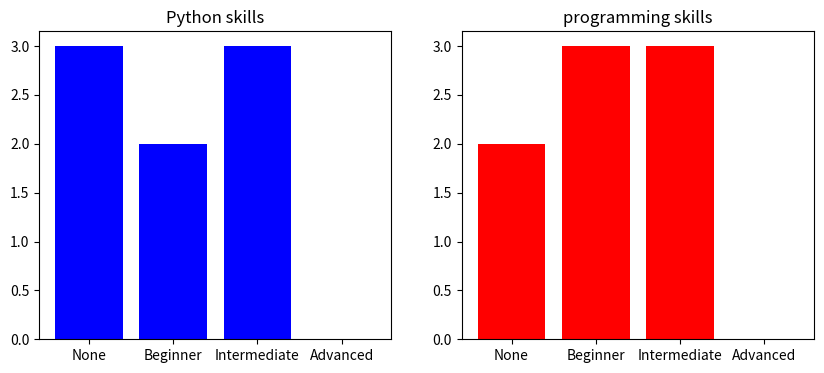

Here is the Python script that generated this plot:
print('Hello, world!')

import numpy as np
import matplotlib.pyplot as plt

categories = ['None','Beginner','Intermediate','Advanced']
python = [3,2,3,0]
programming = [2,3,3,0]

fig,axes = plt.subplots(1,2,figsize=(10,4))
axes[0].bar(categories,python,color='b')
axes[1].bar(categories,programming,color='r')
axes[0].set_title('Python skills')
axes[1].set_title('programming skills')

plt.show()

print("Hello, world!")


a = 2
b = 3
print(a+b)

print("Hello!")
#This is a comment.
print("Good-bye!")

int_list = [0,3,4,3,9]
print(int_list)

float_list = [-0.5, 7.9, 12.4, -3.2]
print(float_list)

string_list = ['red','car','run']
print(string_list)

vector = [-1.0, 2.0, 3.1]
print(vector)
print(len(vector))
print(vector[0])
print(vector[1])
print(vector[2])

matrix = [[-1.7, 4.9, -2.0], [1.3, -3.0, 5.2], [1.6, 5.3, -2.1]]
print(matrix)
print(matrix[0][0])
print(matrix[1][2])
print(matrix[2][1])

print(matrix[0][0] + matrix[2][1])

print(5 + 2)
print(5 - 2)
print(5 * 2)
print(5 / 2)
print(5 ** 2)

a = 5
a += 2 #equivalent to a = a + 2
print(a)

a = 5
a -= 2 #equivalent to a = a - 2
print(a)

a = 5
a *= 2 #equivalent to a = a * 2
print(a)

a = 5
a /= 2 #equivalent to a = a / 2
print(a)

N = 5
for i in range(0,N):
  print('Inside the loop: ',i)

print('Outside the loop!')

N = 5
for i in range(N):
  print(i)

float_list = [-3.1, 4.5, 6.7]
for f in float_list:
  print(f)

string_list = ['red','car','run']
for s in string_list:
  print(s)

sum = 0
for i in range(5):
  sum += i
print(sum)

matrix = [[-1.7, 4.9, -2.0], [1.3, -3.0, 5.2], [1.6, 5.3, -2.1]]
for i in matrix: #this will loop over the rows
  for j in i: #this will loop over the elements in each row
    print(j)

float_list = [-3.1, 4.5, 6.7]
string_list = ['red','car','run']
for f,s in zip(float_list, string_list):
  print(f,s)

float_list = [-3.1, 4.5, 6.7, 0.0, 4.1, 5.6]
string_list = ['red','car','run']
for f,s in zip(float_list,string_list):
  print(f,s)

string_list = ['red','car','run']
for i,s in enumerate(string_list):
  print(i,s)

float_list = [-3.1, 4.5, 6.7, 0.0, 4.1, 5.6]
string_list = ['red','car','run']
for i,(f,s) in enumerate(zip(float_list,string_list)):
  print(i,f,s)

N = 5
list = [] #start with an empty list
for i in range(N):
  list.append(i*3) #append the current data to the list
print(list)


N = 5
list = [i*3 for i in range(N)]
print(list)

count = 0
while count < 5:
  count += 1

print(count)

count = 0
while count < 5:
  count += 1
  print('Inside loop: ', count, count < 5)

print(count)

number = 3
if number < 5:
  print('Number is less than 5.')
else:
  print('Number is not less than 5.')

5 < 5

5 <= 5

5 > 10

5 >=10

5 == 5

5 == 6

True == 1

True == 0

False == 1

False == 0

number = 12
if number < 3:
  print('Number is less than 3.')
elif number == 6:
  print('Number is 6.')
elif number == 7:
  print('Number is 7.')
elif number < 13:
  print('Number is greater than 7 and less than 13.')
else:
  print('Number is greater than or equal to 13.')


def function(x, m, b):
  y = m*x + b
  return y

output = function(1.0, 5.0, -8.0)
print(output)

x = -3.0
m = -6.0
b = 10.0
print(function(x, m, b))

x = 2.0
m = -0.5
b = 4.2
y = function(x, m, b)
print(y)

def min_list(list):
  minimum = list[0]
  for i in list:
    if i < minimum:
      minimum = i
  print(minimum)

a = [-3.0, -6.0, -12.0, 15, 26]
min_list(a)

def func(x, y, z):
  val1 = x*y + z
  val2 = x + y - z
  message = 'Hello!'
  return val1, val2, message

a, b, c = func(1.0, 2.0, 3.0)
print(a)
print(b)
print(c)